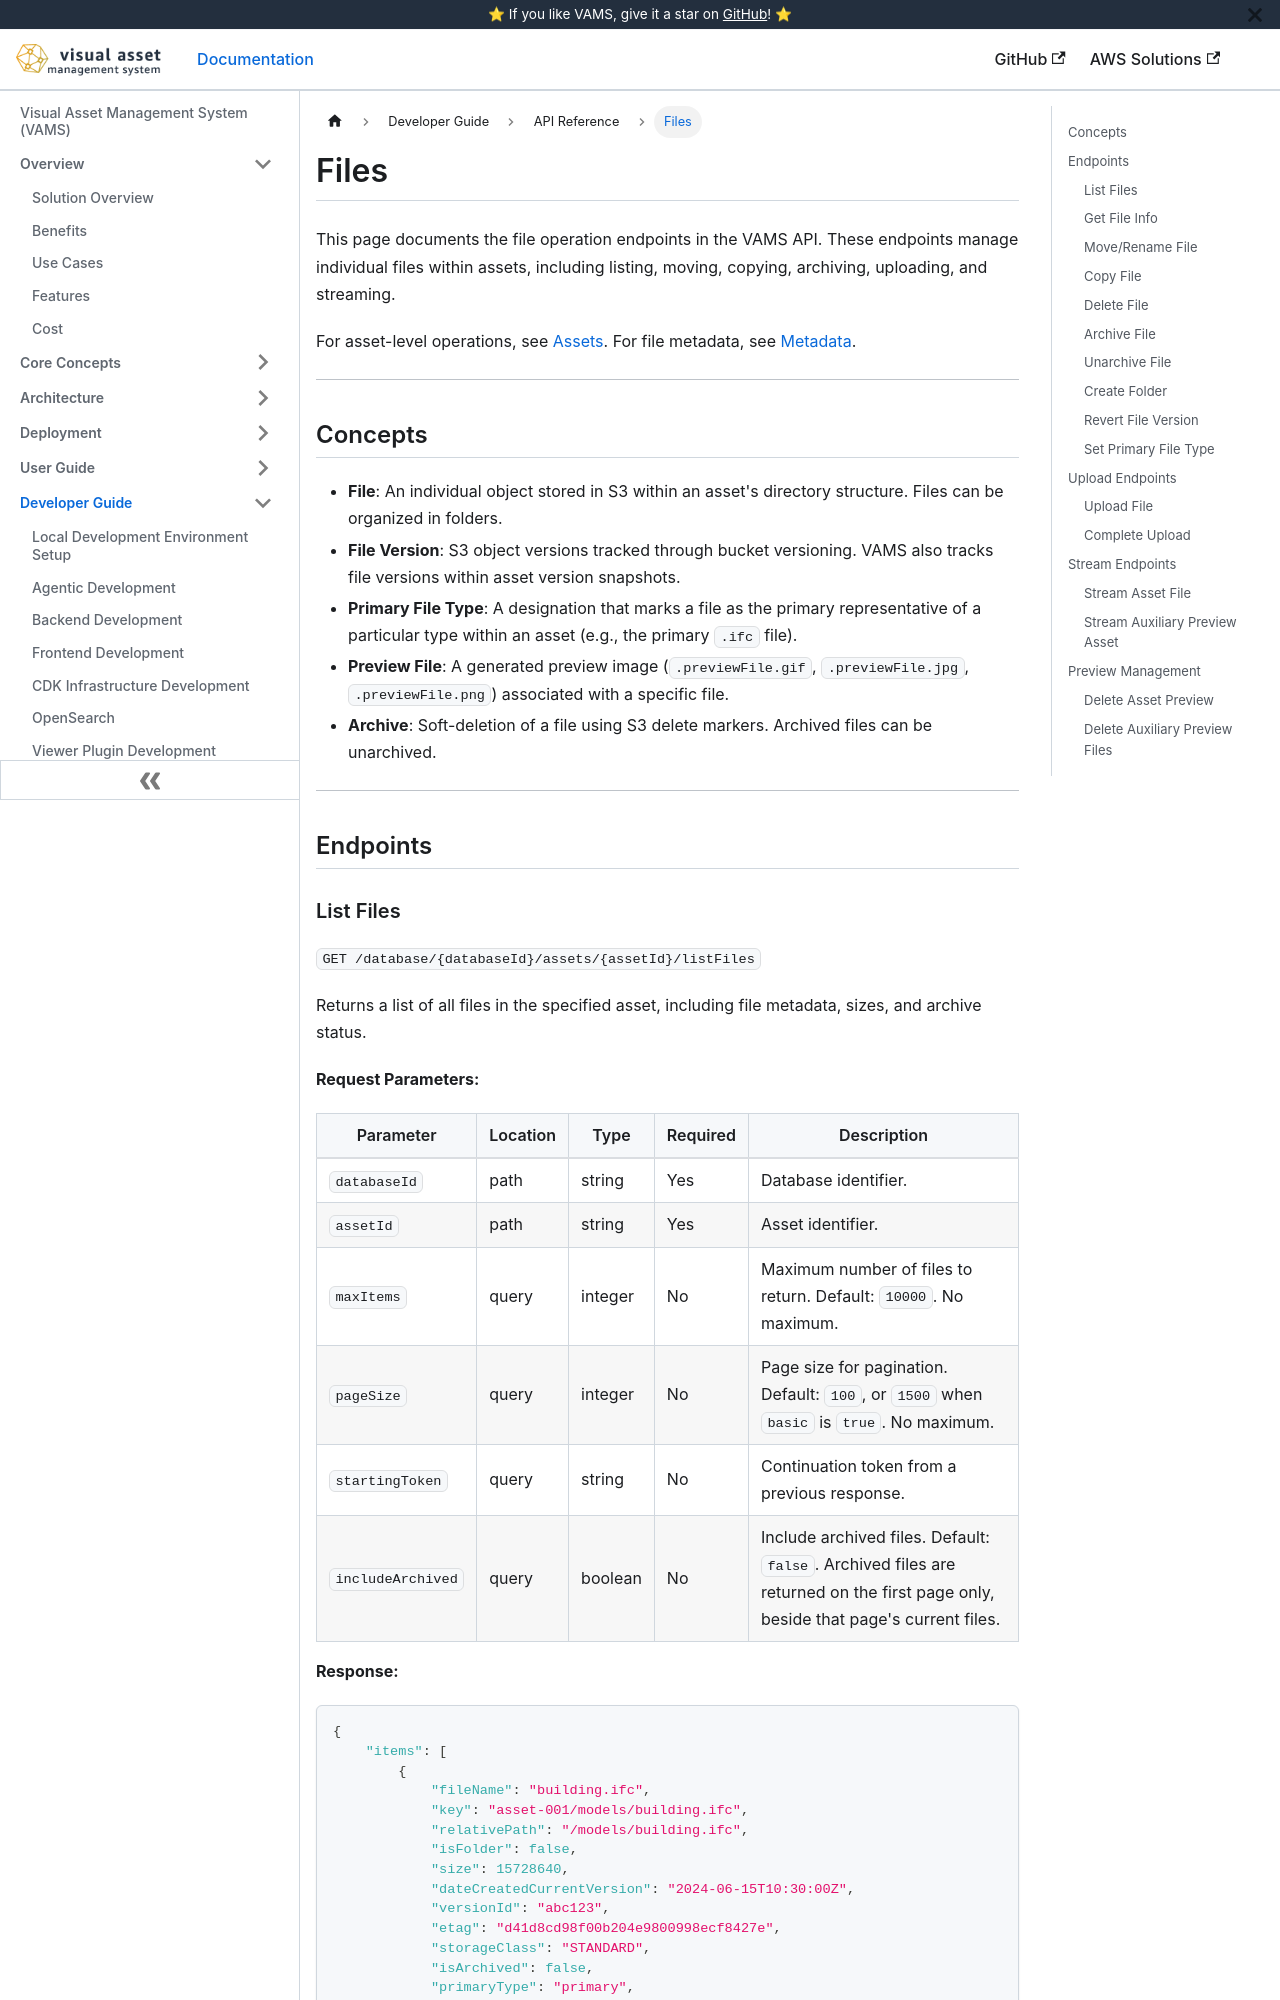

repository: awslabs/visual-asset-management-system · page: api/files/index.html · generator: docusaurus

# Files

This page documents the file operation endpoints in the VAMS API. These endpoints manage individual files within assets, including listing, moving, copying, archiving, uploading, and streaming.

For asset-level operations, see [Assets](assets.md). For file metadata, see [Metadata](metadata.md).

---

## Concepts

-   **File**: An individual object stored in S3 within an asset's directory structure. Files can be organized in folders.
-   **File Version**: S3 object versions tracked through bucket versioning. VAMS also tracks file versions within asset version snapshots.
-   **Primary File Type**: A designation that marks a file as the primary representative of a particular type within an asset (e.g., the primary `.ifc` file).
-   **Preview File**: A generated preview image (`.previewFile.gif`, `.previewFile.jpg`, `.previewFile.png`) associated with a specific file.
-   **Archive**: Soft-deletion of a file using S3 delete markers. Archived files can be unarchived.

---

## Endpoints
